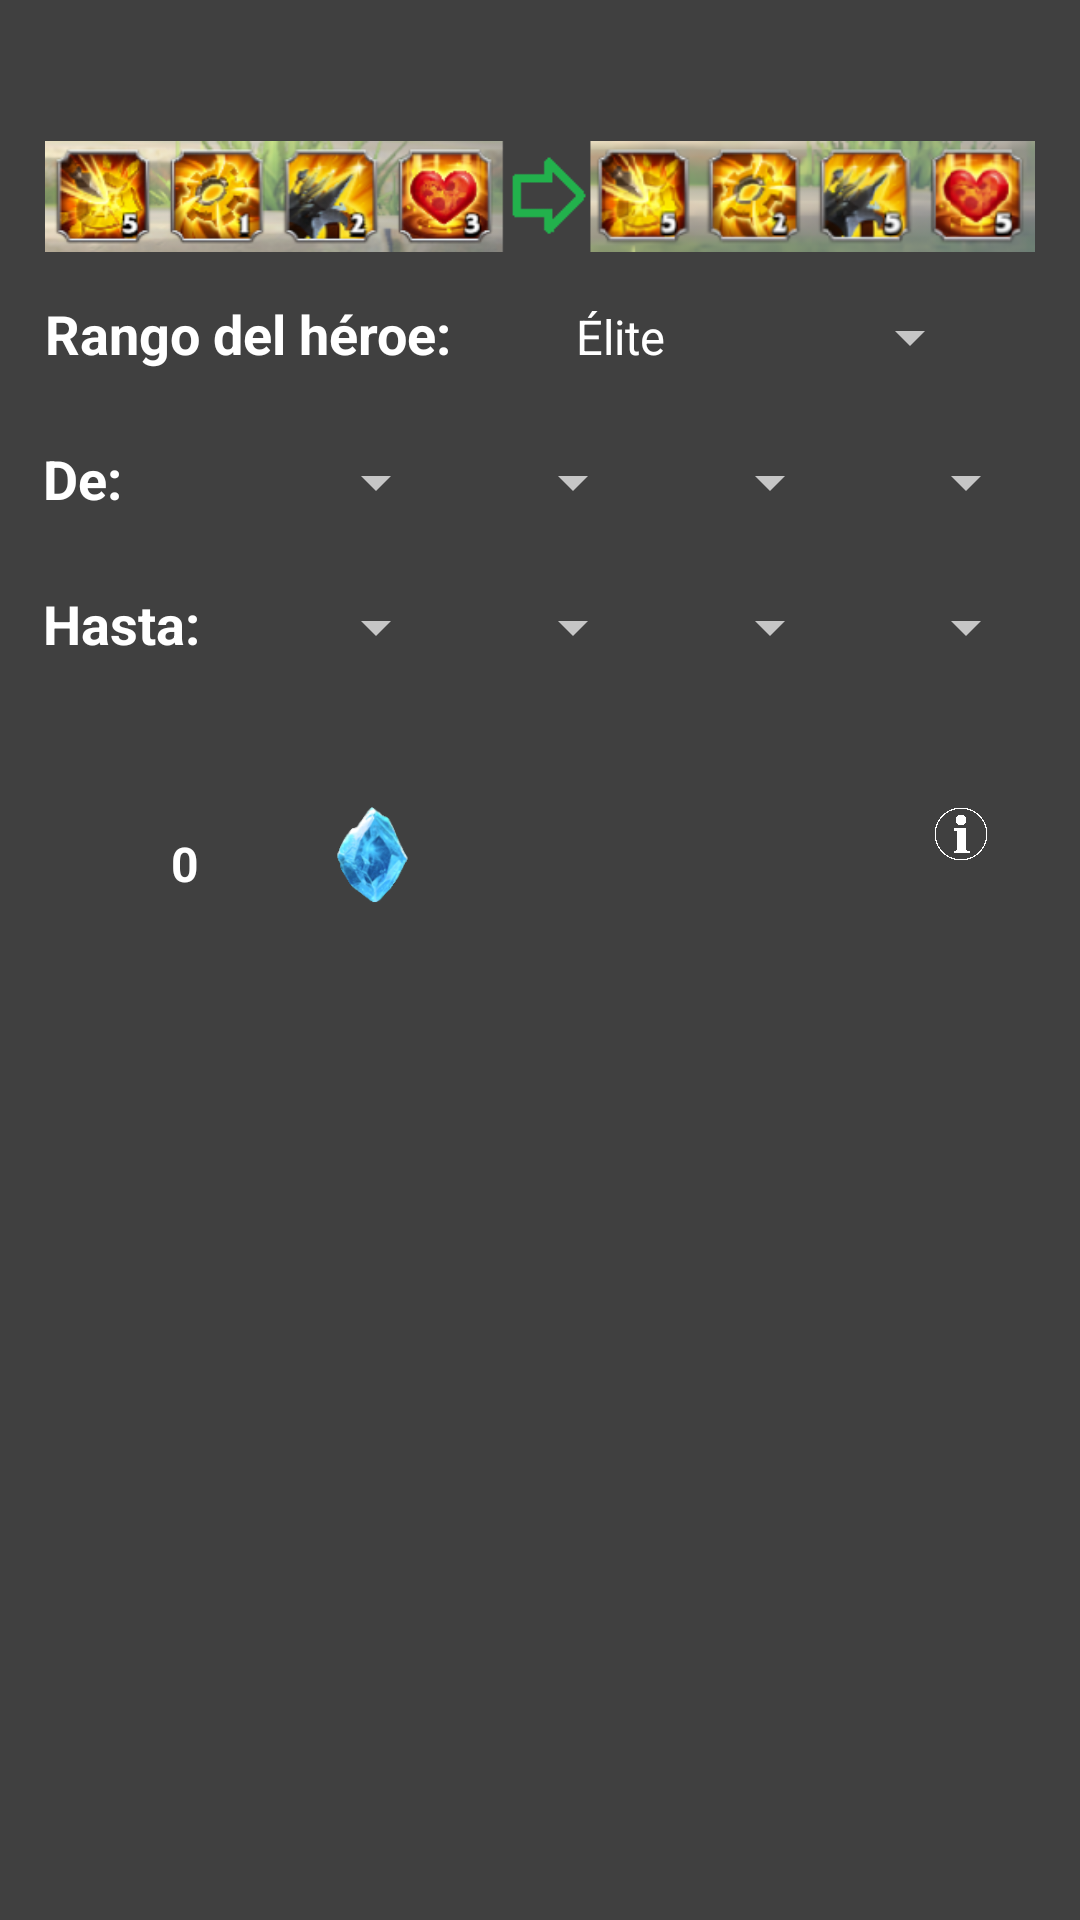

Android layout source for this screen:
<!-- AndroidManifest.xml: application theme Theme.Codcalculator -->
<!-- res/layout/fragment_tokens.xml -->
<?xml version="1.0" encoding="utf-8"?>
<androidx.constraintlayout.widget.ConstraintLayout xmlns:android="http://schemas.android.com/apk/res/android"
    xmlns:app="http://schemas.android.com/apk/res-auto"
    xmlns:tools="http://schemas.android.com/tools"
    android:layout_width="match_parent"
    android:layout_height="match_parent"
    tools:context=".main.ui.tokens.TokensFragment">

    <ScrollView
        android:layout_width="match_parent"
        android:layout_height="match_parent">

        <LinearLayout
            android:layout_width="match_parent"
            android:layout_height="wrap_content"
            android:orientation="vertical"
            android:paddingStart="15dp"
            android:paddingTop="32dp"
            android:paddingEnd="15dp">

            <ImageView
                android:id="@+id/user_icon"
                android:layout_width="wrap_content"
                android:layout_height="wrap_content"
                android:layout_gravity="center_horizontal"
                android:contentDescription="@string/nav_header_desc"
                android:gravity="center"
                android:paddingBottom="@dimen/nav_header_vertical_spacing"
                app:srcCompat="@drawable/tokens_example" />

            <LinearLayout
                android:layout_width="match_parent"
                android:layout_height="wrap_content"
                android:gravity="center_horizontal"
                android:orientation="horizontal"
                android:paddingBottom="24dp">

                <TextView
                    android:layout_width="wrap_content"
                    android:layout_height="wrap_content"
                    android:paddingEnd="16dp"
                    android:text="@string/hero_tier"
                    android:textColor="@color/white"
                    android:textSize="18dp"
                    android:textStyle="bold" />

                <View
                    android:layout_width="0dp"
                    android:layout_height="wrap_content"
                    android:layout_weight=".25" />

                <Spinner
                    android:id="@+id/token_type_spinner"
                    android:layout_width="wrap_content"
                    android:layout_height="wrap_content"
                    android:layout_weight="0"
                    android:entries="@array/token_type"
                    android:theme="@style/SpinnerTheme" />

                <View
                    android:layout_width="0dp"
                    android:layout_height="wrap_content"
                    android:layout_weight=".25" />

            </LinearLayout>

            <LinearLayout
                android:layout_width="match_parent"
                android:layout_height="wrap_content"
                android:gravity="center_horizontal"
                android:orientation="horizontal"
                android:paddingBottom="24dp">

                <TextView
                    android:layout_width="70dp"
                    android:layout_height="wrap_content"
                    android:layout_weight=".1"
                    android:paddingEnd="16dp"
                    android:text="@string/tokens_from"
                    android:textColor="@color/white"
                    android:textSize="18dp"
                    android:textStyle="bold" />

                <View
                    android:layout_width="0dp"
                    android:layout_height="wrap_content"
                    android:layout_weight=".2" />

                <Spinner
                    android:id="@+id/token_from_spinner1"
                    android:layout_width="wrap_content"
                    android:layout_height="wrap_content"
                    android:layout_weight="1"
                    android:entries="@array/token_levels"
                    android:theme="@style/SpinnerTheme" />

                <Spinner
                    android:id="@+id/token_from_spinner2"
                    android:layout_width="wrap_content"
                    android:layout_height="wrap_content"
                    android:layout_weight="1"
                    android:entries="@array/token_levels"
                    android:theme="@style/SpinnerTheme" />

                <Spinner
                    android:id="@+id/token_from_spinner3"
                    android:layout_width="wrap_content"
                    android:layout_height="wrap_content"
                    android:layout_weight="1"
                    android:entries="@array/token_levels"
                    android:theme="@style/SpinnerTheme" />

                <Spinner
                    android:id="@+id/token_from_spinner4"
                    android:layout_width="wrap_content"
                    android:layout_height="wrap_content"
                    android:layout_weight="1"
                    android:entries="@array/token_levels"
                    android:theme="@style/SpinnerTheme" />


            </LinearLayout>

            <LinearLayout
                android:layout_width="match_parent"
                android:layout_height="wrap_content"
                android:gravity="center_horizontal"
                android:orientation="horizontal"
                android:paddingBottom="24dp">

                <TextView
                    android:layout_width="70dp"
                    android:layout_height="wrap_content"
                    android:layout_weight=".1"
                    android:paddingEnd="16dp"
                    android:text="@string/tokens_to"
                    android:textColor="@color/white"
                    android:textSize="18dp"
                    android:textStyle="bold" />

                <View
                    android:layout_width="0dp"
                    android:layout_height="wrap_content"
                    android:layout_weight=".2" />

                <Spinner
                    android:id="@+id/token_to_spinner1"
                    android:layout_width="wrap_content"
                    android:layout_height="wrap_content"
                    android:layout_weight="1"
                    android:entries="@array/token_levels"
                    android:theme="@style/SpinnerTheme" />

                <Spinner
                    android:id="@+id/token_to_spinner2"
                    android:layout_width="wrap_content"
                    android:layout_height="wrap_content"
                    android:layout_weight="1"
                    android:entries="@array/token_levels"
                    android:theme="@style/SpinnerTheme" />

                <Spinner
                    android:id="@+id/token_to_spinner3"
                    android:layout_width="wrap_content"
                    android:layout_height="wrap_content"
                    android:layout_weight="1"
                    android:entries="@array/token_levels"
                    android:theme="@style/SpinnerTheme" />

                <Spinner
                    android:id="@+id/token_to_spinner4"
                    android:layout_width="wrap_content"
                    android:layout_height="wrap_content"
                    android:layout_weight="1"
                    android:entries="@array/token_levels"
                    android:theme="@style/SpinnerTheme" />


            </LinearLayout>

            <View
                android:layout_width="match_parent"
                android:layout_height="25dp" />

            <LinearLayout
                android:layout_width="match_parent"
                android:layout_height="wrap_content"
                android:gravity="center_horizontal"
                android:orientation="horizontal"
                android:paddingBottom="24dp">

                <TextView
                    android:id="@+id/token_total"
                    android:layout_width="0dp"
                    android:layout_height="wrap_content"
                    android:layout_gravity="center_vertical|center_horizontal"
                    android:layout_weight="3"
                    android:gravity="center"
                    android:text="0"
                    android:textColor="@color/white"
                    android:textSize="16sp"
                    android:textStyle="bold" />

                <ImageView
                    android:id="@+id/tokens_icon"
                    android:layout_width="32dp"
                    android:layout_height="32dp"
                    android:layout_marginBottom="6dp"
                    android:contentDescription="@string/nav_header_desc"
                    android:paddingTop="@dimen/nav_header_vertical_spacing"
                    app:srcCompat="@drawable/ic_elite_tokens" />

                <View
                    android:layout_width="0dp"
                    android:layout_height="wrap_content"
                    android:layout_weight="5" />

                <ImageButton
                    android:id="@+id/tokens_info"
                    android:layout_width="18dp"
                    android:layout_height="18dp"
                    android:layout_weight="1"
                    android:background="@android:color/transparent"
                    android:scaleType="fitCenter"
                    android:src="@drawable/info_btn" />

            </LinearLayout>

        </LinearLayout>

    </ScrollView>

</androidx.constraintlayout.widget.ConstraintLayout>
<!-- resources referenced by this layout -->
<resources>
  <string-array name="token_levels">
          <item>1</item>
          <item>2</item>
          <item>3</item>
          <item>4</item>
          <item>5</item>
      </string-array>
  <string-array name="token_type">
          <item>Élite</item>
          <item>Épico</item>
          <item>Legendario</item>
      </string-array>
  <color name="white">#FFFFFFFF</color>
  <!-- drawable ic_elite_tokens: png bitmap (drawable, 14226 bytes) -->
  <!-- drawable info_btn: png bitmap (drawable, 19444 bytes) -->
  <!-- drawable tokens_example: png bitmap (drawable, 98093 bytes) -->
  <string name="hero_tier">Rango del héroe:</string>
  <string name="nav_header_desc">Navigation header</string>
  <string name="tokens_from">De:</string>
  <string name="tokens_to">Hasta:</string>
  <style name="SpinnerTheme" parent="Theme.AppCompat">
          <item name="android:textColor">@color/white</item>
          <item name="android:textColorHint">@color/white</item>
          
      </style>
  <style name="Theme.Codcalculator" parent="Theme.MaterialComponents.DayNight">
          
          <item name="colorPrimary">@color/cod_primary</item>
          <item name="colorPrimaryVariant">@color/cod_primary_variant</item>
          <item name="colorOnPrimary">@color/cod_on_primary</item>
          
          <item name="colorSecondary">@color/cod_secondary</item>
          <item name="colorSecondaryVariant">@color/cod_secondary_variant</item>
          <item name="colorOnSecondary">@color/cod_on_secondary</item>
          
          <item name="android:windowBackground">@color/cod_background</item>
          <item name="android:statusBarColor">@color/cod_primary</item>
          <item name="android:navigationBarColor">@color/cod_primary</item>
      </style>
  <color name="cod_primary">#1B3E73</color>
  <color name="cod_primary_variant">#285FA9</color>
  <color name="cod_on_primary">#FFFFFFFF</color>
  <color name="cod_secondary">#FDBB04</color>
  <color name="cod_secondary_variant">#FEE12B</color>
  <color name="cod_on_secondary">#000000</color>
  <color name="cod_background">#404040</color>
</resources>
